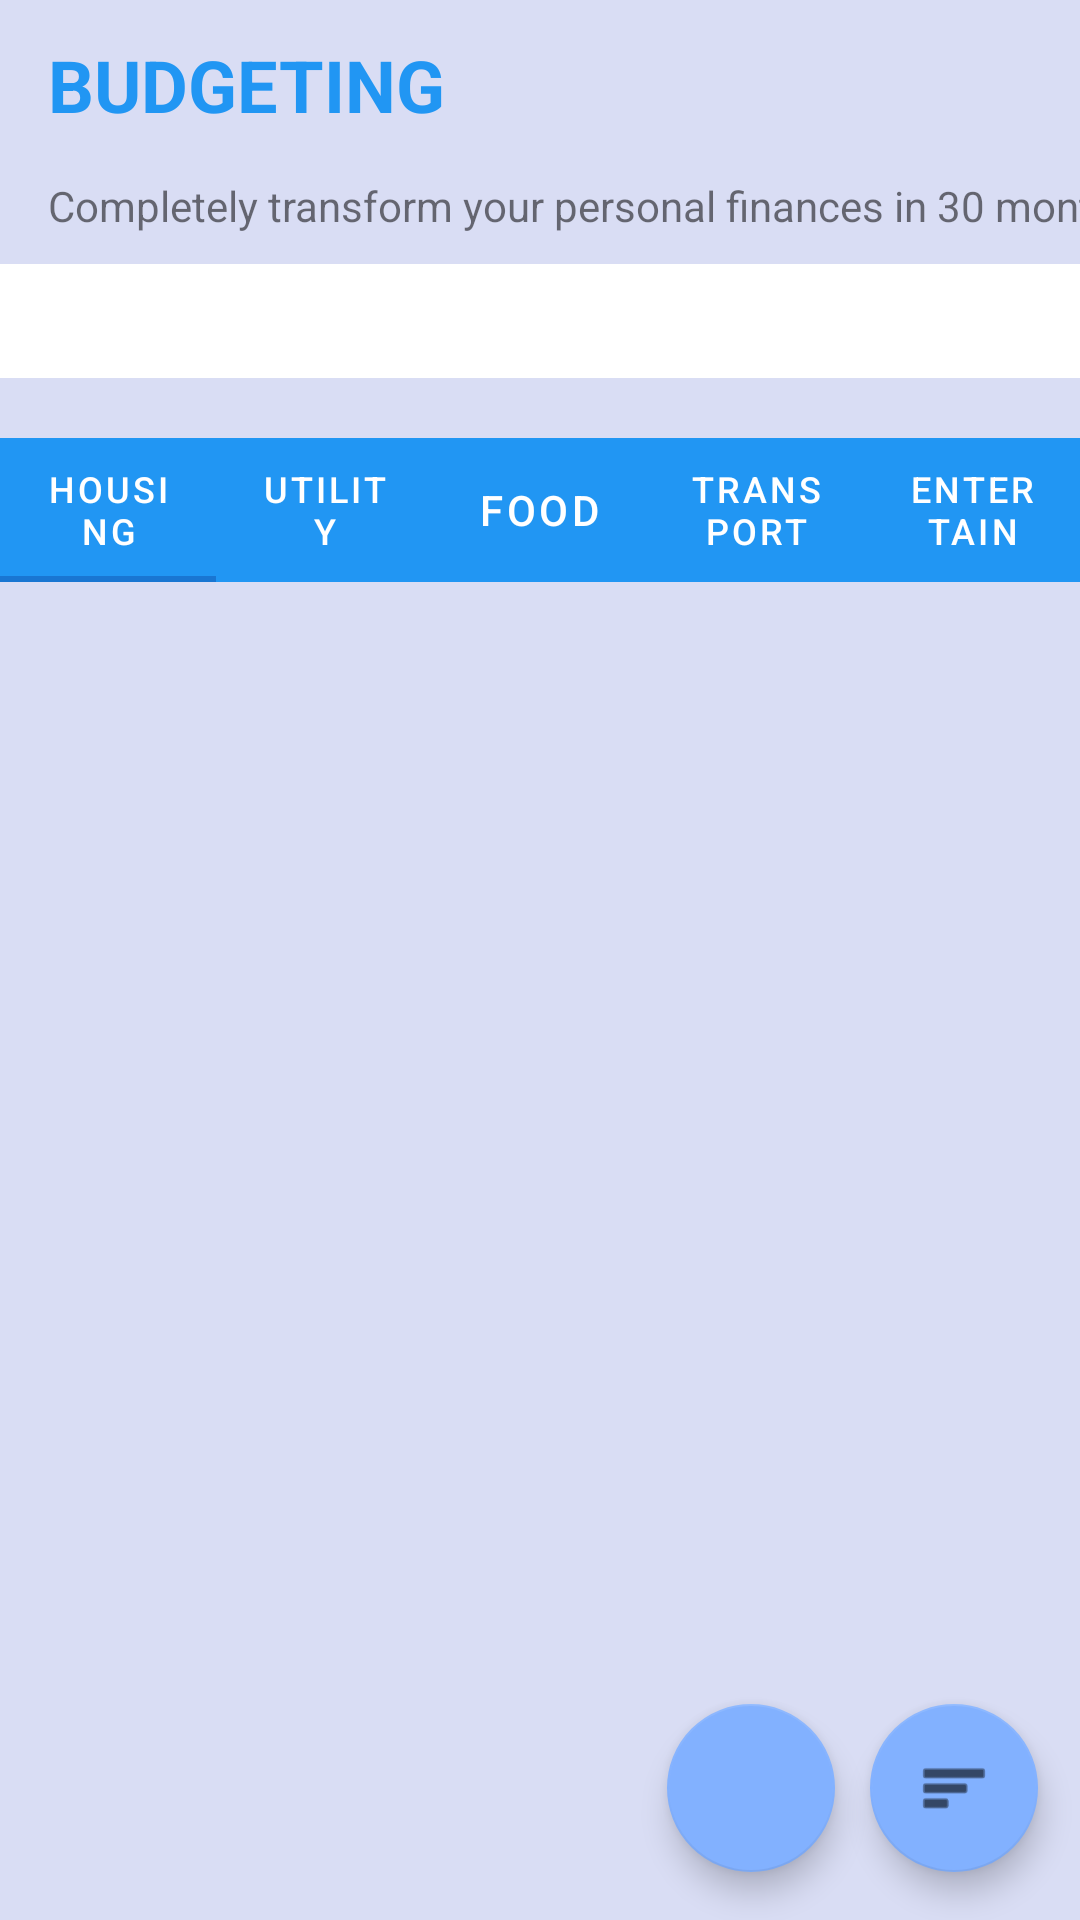

This screen was rendered from an Android layout file. Write that file and the resources it references.
<!-- AndroidManifest.xml: application theme AppTheme -->
<!-- res/layout/budget_activity.xml -->
<?xml version="1.0" encoding="utf-8"?>
<androidx.constraintlayout.widget.ConstraintLayout xmlns:android="http://schemas.android.com/apk/res/android"
    xmlns:app="http://schemas.android.com/apk/res-auto"
    xmlns:tools="http://schemas.android.com/tools"
    android:layout_width="match_parent"
    android:layout_height="match_parent"
    android:background="#D9DDF4"
    tools:context=".Budget.Budget_Page">

    <TextView
        android:id="@+id/bud_subHeader"
        android:layout_width="374dp"
        android:layout_height="0dp"
        android:layout_marginStart="16dp"
        android:layout_marginTop="8dp"
        android:layout_marginBottom="10dp"
        android:text="@string/bud_subHeading"
        app:layout_constraintBottom_toTopOf="@+id/bud_monthlyExp"
        app:layout_constraintStart_toStartOf="parent"
        app:layout_constraintTop_toBottomOf="@+id/bud_Banner"
        app:layout_constraintVertical_bias="0.0" />

    <LinearLayout
        android:layout_width="408dp"
        android:layout_height="60dp"
        android:orientation="horizontal"
        tools:layout_editor_absoluteX="4dp">

        <TextView
            android:id="@+id/bud_Banner"
            android:layout_width="wrap_content"
            android:layout_height="wrap_content"
            android:layout_marginStart="16dp"
            android:layout_marginTop="12dp"
            android:layout_weight="1.5"
            android:text="@string/bud_heading"
            android:textColor="@color/blue"
            android:textSize="24sp"
            android:textStyle="bold" />

        <ImageView
            android:id="@+id/refresh"
            android:layout_width="40dp"
            android:layout_height="45dp"
            android:layout_marginTop="5dp"
            android:layout_weight="0.5"
            android:padding="10dp"

            app:srcCompat="@drawable/refresh" />


    </LinearLayout>

    <com.google.android.material.tabs.TabLayout
        android:id="@+id/tabCategories"
        android:layout_width="0dp"
        android:layout_height="wrap_content"
        android:layout_marginTop="146dp"
        android:background="@color/blue"
        app:layout_constraintEnd_toEndOf="parent"
        app:layout_constraintStart_toStartOf="parent"
        app:layout_constraintTop_toTopOf="parent"
        app:tabTextColor="@color/white">

        <com.google.android.material.tabs.TabItem
            android:layout_width="match_parent"
            android:layout_height="wrap_content"
            android:text="Housing"
            tools:layout_editor_absoluteX="1dp"
            tools:layout_editor_absoluteY="169dp"

            />

        <com.google.android.material.tabs.TabItem
            android:layout_width="wrap_content"
            android:layout_height="wrap_content"
            android:text="Utility"
            tools:layout_editor_absoluteX="149dp"
            tools:layout_editor_absoluteY="193dp" />

        <com.google.android.material.tabs.TabItem
            android:layout_width="wrap_content"
            android:layout_height="wrap_content"
            android:text="Food"
            tools:layout_editor_absoluteX="279dp"
            tools:layout_editor_absoluteY="120dp" />

        <com.google.android.material.tabs.TabItem
            android:layout_width="wrap_content"
            android:layout_height="wrap_content"
            android:text="Transport"
            tools:layout_editor_absoluteX="279dp"
            tools:layout_editor_absoluteY="120dp" />

        <com.google.android.material.tabs.TabItem
            android:layout_width="wrap_content"
            android:layout_height="wrap_content"
            android:text="Entertain"
            tools:layout_editor_absoluteX="279dp"
            tools:layout_editor_absoluteY="120dp" />








    </com.google.android.material.tabs.TabLayout>

    

















    <androidx.recyclerview.widget.RecyclerView
        android:id="@+id/bud_recyclerView"
        android:layout_width="411dp"
        android:layout_height="465dp"
        android:layout_marginBottom="90dp"
        android:background="#D9DDF4"
        app:layout_constraintBottom_toBottomOf="@+id/bud_fab"
        app:layout_constraintEnd_toEndOf="parent"
        app:layout_constraintHorizontal_bias="1.0"
        app:layout_constraintStart_toStartOf="parent"
        app:layout_constraintTop_toBottomOf="@+id/tabCategories"
        app:layout_constraintVertical_bias="0.0" />

    <TextView
        android:id="@+id/bud_monthlyExp"
        android:layout_width="370dp"
        android:layout_height="38dp"
        android:layout_marginBottom="20dp"
        android:background="@color/white"
        android:gravity="center"
        android:padding="6dp"
        android:textSize="20sp"
        android:textStyle="bold"
        app:layout_constraintBottom_toTopOf="@+id/tabCategories"
        app:layout_constraintEnd_toEndOf="parent"
        app:layout_constraintHorizontal_bias="0.487"
        app:layout_constraintStart_toStartOf="parent" />

    <TextView
        android:id="@+id/txtTotal"
        android:layout_width="380dp"
        android:layout_height="51dp"
        android:layout_marginBottom="80dp"
        android:freezesText="false"
        android:gravity="center"
        android:padding="6dp"
        android:textSize="20sp"
        android:textStyle="bold"
        app:layout_constraintBottom_toBottomOf="parent"
        app:layout_constraintEnd_toEndOf="parent"
        app:layout_constraintHorizontal_bias="0.516"
        app:layout_constraintStart_toStartOf="parent" />

    <com.google.android.material.floatingactionbutton.FloatingActionButton
        android:id="@+id/bud_fab"
        android:layout_width="wrap_content"
        android:layout_height="wrap_content"

        android:layout_marginBottom="16dp"
        android:src="@drawable/baseline_attach_money_24"
        app:backgroundTint="#82B1FF"
        app:layout_constraintBottom_toBottomOf="parent"
        app:layout_constraintEnd_toStartOf="@+id/bud_chart_fab"
        app:layout_constraintHorizontal_bias="0.95"
        app:layout_constraintStart_toStartOf="parent" />

    <com.google.android.material.floatingactionbutton.FloatingActionButton
        android:id="@+id/bud_chart_fab"
        android:layout_width="wrap_content"
        android:layout_height="wrap_content"

        android:layout_marginBottom="16dp"
        android:src="@android:drawable/ic_menu_sort_by_size"
        app:backgroundTint="#82B1FF"
        app:layout_constraintBottom_toBottomOf="parent"
        app:layout_constraintEnd_toEndOf="parent"
        app:layout_constraintHorizontal_bias="0.954"
        app:layout_constraintStart_toStartOf="parent" />

</androidx.constraintlayout.widget.ConstraintLayout>
<!-- resources referenced by this layout -->
<resources>
  <color name="blue">#2196F3</color>--&gt;
  <color name="white">#FFFFFFFF</color>
  <string name="bud_heading">BUDGETING</string>
  <string name="bud_subHeading">Completely transform your personal finances in 30 months!</string>
  <style name="AppTheme" parent="Theme.MaterialComponents.Light">
          
          <item name="colorPrimary">@color/colorPrimary</item>
          <item name="colorPrimaryDark">@color/colorPrimaryDark</item>
          <item name="colorAccent">@color/colorAccent</item>
      </style>
  <color name="colorPrimary">#1976D2</color>
  <color name="colorPrimaryDark">#448AFF</color>
  <color name="colorAccent">#2979FF</color>
</resources>
